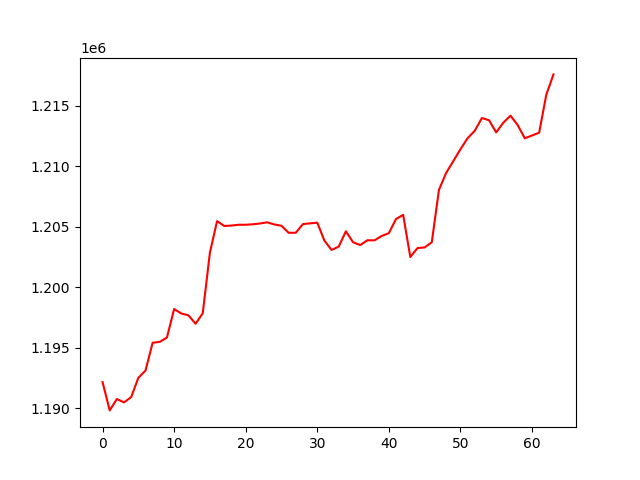

The table this chart was drawn from, first rows:
, 0
0, 1192170
1, 1189827
2, 1190768
3, 1190492
4, 1190925
5, 1192515
6, 1193122
7, 1195416
8, 1195494
9, 1195855
10, 1198206
11, 1197838
12, 1197683
13, 1196990
14, 1197859
15, 1202871
16, 1205470
17, 1205071
18, 1205104
19, 1205173
20, 1205172
21, 1205211
22, 1205277
23, 1205374
24, 1205196
25, 1205089
26, 1204503
27, 1204513
28, 1205225
29, 1205289
30, 1205346
31, 1203859
32, 1203091
33, 1203368
34, 1204632
35, 1203727
36, 1203494
37, 1203891
38, 1203885
39, 1204244
40, 1204476
41, 1205644
42, 1205995
43, 1202504
44, 1203244
45, 1203298
46, 1203724
47, 1208049
48, 1209450
49, 1210426
50, 1211408
51, 1212326
52, 1212934
53, 1213994
54, 1213807
55, 1212807
56, 1213611
57, 1214189
58, 1213410
59, 1212317
... 4 more rows
